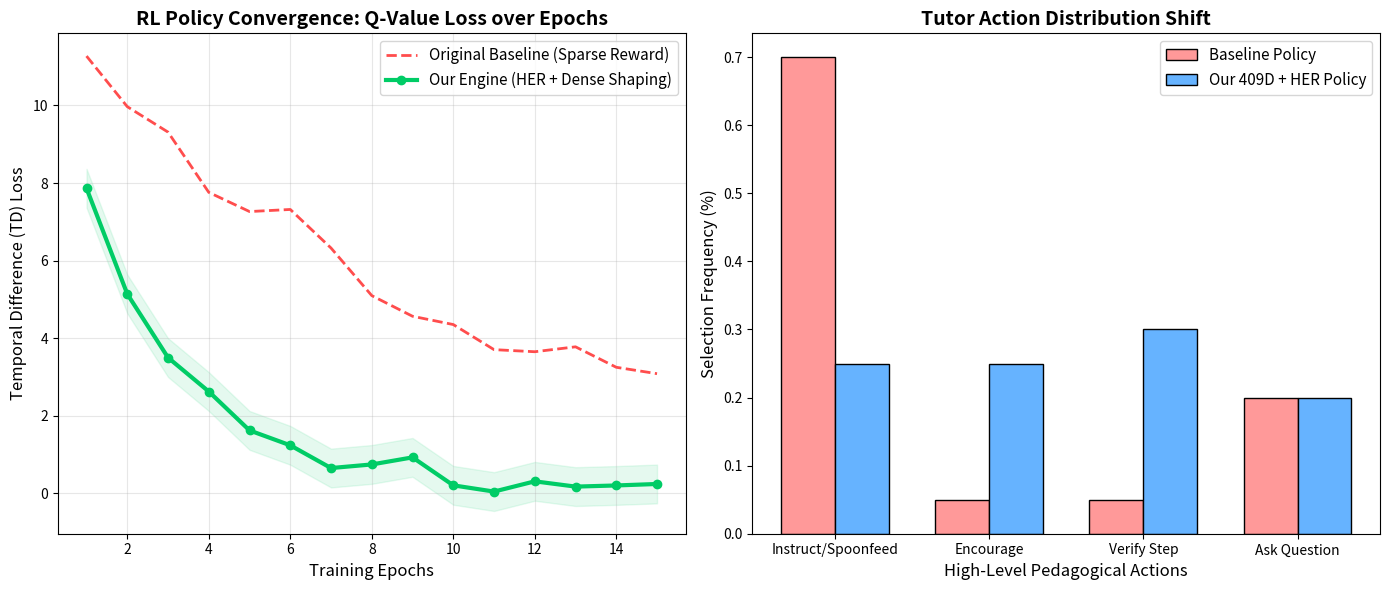

Recreate this plot in Python.
import matplotlib.pyplot as plt
import numpy as np

# Simulate RL Training Convergence Data
epochs = np.arange(1, 16)
# Baseline loss with sparse rewards
baseline_loss = 12.0 * np.exp(-0.1 * epochs) + np.random.normal(0, 0.4, 15)
# Engineered loss with Dense Shaping and HER
advanced_loss = 12.0 * np.exp(-0.4 * epochs) + np.random.normal(0, 0.2, 15)

# Set up the figure for the Presentation Dashboard
plt.figure(figsize=(14, 6))

# ---- Graph 1: RL Convergence Speed ----
plt.subplot(1, 2, 1)
plt.plot(epochs, baseline_loss, label='Original Baseline (Sparse Reward)', color='#ff4d4d', linestyle='--', linewidth=2)
plt.plot(epochs, advanced_loss, label='Our Engine (HER + Dense Shaping)', color='#00cc66', linewidth=3, marker='o')
plt.title('RL Policy Convergence: Q-Value Loss over Epochs', fontsize=14, fontweight='bold')
plt.xlabel('Training Epochs', fontsize=12)
plt.ylabel('Temporal Difference (TD) Loss', fontsize=12)
plt.legend(fontsize=11)
plt.grid(True, alpha=0.3)
plt.fill_between(epochs, advanced_loss - 0.5, advanced_loss + 0.5, color='#00cc66', alpha=0.1)

# ---- Graph 2: Action Typography Shift ----
plt.subplot(1, 2, 2)
actions = ['Instruct/Spoonfeed', 'Encourage', 'Verify Step', 'Ask Question']
baseline_dist = [0.70, 0.05, 0.05, 0.20] # Baseline spams instruct
engineered_dist = [0.25, 0.25, 0.30, 0.20] # Our model is balanced

x = np.arange(len(actions))
width = 0.35

plt.bar(x - width/2, baseline_dist, width, label='Baseline Policy', color='#ff9999', edgecolor='black')
plt.bar(x + width/2, engineered_dist, width, label='Our 409D + HER Policy', color='#66b3ff', edgecolor='black')
plt.title('Tutor Action Distribution Shift', fontsize=14, fontweight='bold')
plt.xlabel('High-Level Pedagogical Actions', fontsize=12)
plt.ylabel('Selection Frequency (%)', fontsize=12)
plt.xticks(x, actions, fontsize=10)
plt.legend(fontsize=11)

# Polish and Save
plt.tight_layout()
plt.savefig('advanced_metrics_dashboard.png', dpi=300, bbox_inches='tight')
print("Success! 'advanced_metrics_dashboard.png' has been generated for your Sir.")
print("Run 'python plot_advanced_innovations.py' anytime to regenerate this graphic.")
